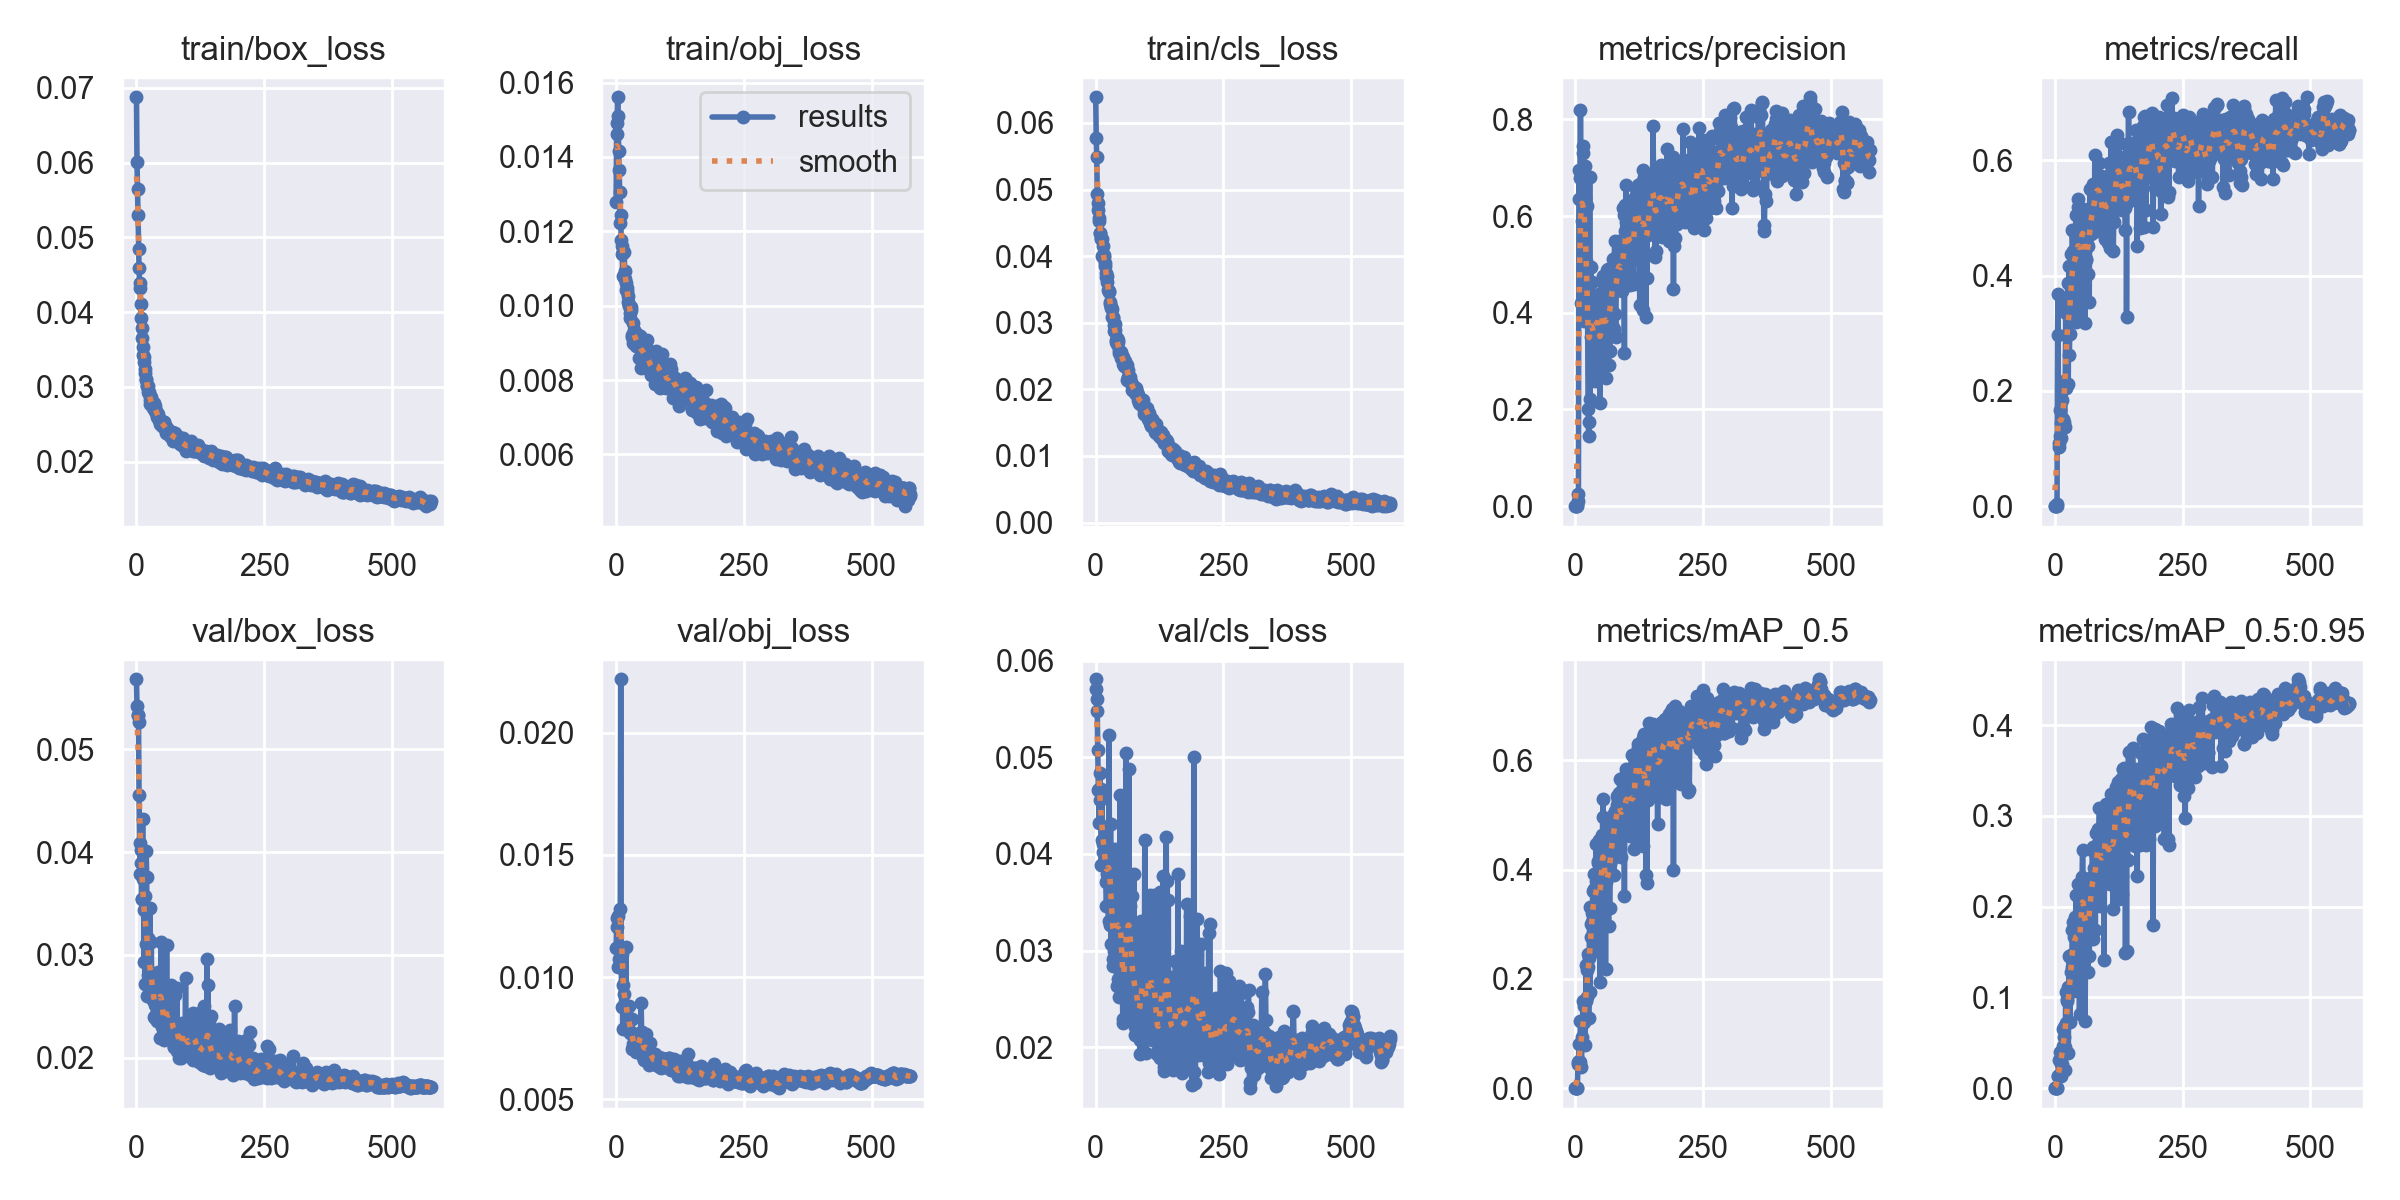

The table this chart was drawn from, first rows:
epoch, train/box_loss, train/obj_loss, train/cls_loss, metrics/precision, metrics/recall, metrics/mAP_0.5, metrics/mAP_0.5:0.95, val/box_loss, val/obj_loss, val/cls_loss, x/lr0, x/lr1, x/lr2
0, 0.06875, 0.01279, 0.06385, 0, 0, 0, 0, 0.05681, 0.0112, 0.05808, 0.07088, 0.003235, 0.003235
1, 0.06014, 0.01462, 0.05768, 0, 0, 0, 0, 0.05417, 0.01205, 0.05709, 0.04088, 0.006563, 0.006563
2, 0.05649, 0.01491, 0.05483, 0, 0, 0, 0, 0.05331, 0.01243, 0.05599, 0.01087, 0.009886, 0.009886
3, 0.05299, 0.01561, 0.04926, 0, 0, 0, 0, 0.05334, 0.01251, 0.05479, 0.009976, 0.009976, 0.009976
4, 0.04842, 0.0151, 0.04795, 0.002024, 0.003731, 0.001076, 0.000241, 0.05267, 0.01042, 0.05072, 0.009976, 0.009976, 0.009976
5, 0.04592, 0.01417, 0.0469, 0.02603, 0.2967, 0.04852, 0.01322, 0.04555, 0.01075, 0.04658, 0.009968, 0.009968, 0.009968
6, 0.04393, 0.01366, 0.04575, 0.0116, 0.3688, 0.04383, 0.01362, 0.0409, 0.01119, 0.04675, 0.00996, 0.00996, 0.00996
7, 0.04317, 0.01307, 0.04533, 0.6951, 0.1098, 0.08115, 0.03068, 0.03786, 0.01278, 0.04326, 0.009952, 0.009952, 0.009952
8, 0.04103, 0.01222, 0.04344, 0.6355, 0.1023, 0.0496, 0.01336, 0.04023, 0.01122, 0.04841, 0.009944, 0.009944, 0.009944
9, 0.0392, 0.01244, 0.04343, 0.6782, 0.166, 0.04776, 0.01598, 0.03892, 0.02219, 0.04556, 0.009936, 0.009936, 0.009936
10, 0.03792, 0.01178, 0.04252, 0.8192, 0.1217, 0.123, 0.04031, 0.03548, 0.01062, 0.04669, 0.009928, 0.009928, 0.009928
11, 0.03654, 0.01161, 0.04275, 0.6917, 0.1435, 0.08329, 0.02662, 0.03542, 0.008764, 0.03889, 0.00992, 0.00992, 0.00992
12, 0.03531, 0.01139, 0.04253, 0.4204, 0.1187, 0.03952, 0.01361, 0.04321, 0.01096, 0.04652, 0.009912, 0.009912, 0.009912
13, 0.03424, 0.01079, 0.04009, 0.5897, 0.1835, 0.0931, 0.0268, 0.0374, 0.007867, 0.04144, 0.009904, 0.009904, 0.009904
14, 0.03401, 0.01145, 0.04156, 0.7312, 0.1429, 0.1191, 0.03732, 0.03435, 0.009681, 0.04104, 0.009896, 0.009896, 0.009896
15, 0.03337, 0.01076, 0.03982, 0.744, 0.1505, 0.16, 0.06527, 0.02933, 0.008859, 0.04016, 0.009888, 0.009888, 0.009888
16, 0.03191, 0.01145, 0.04013, 0.62, 0.1401, 0.121, 0.04671, 0.0357, 0.009312, 0.04028, 0.00988, 0.00988, 0.00988
17, 0.03239, 0.01073, 0.03992, 0.3827, 0.2178, 0.1501, 0.0678, 0.02715, 0.008747, 0.04034, 0.009872, 0.009872, 0.009872
18, 0.03104, 0.01094, 0.039, 0.637, 0.146, 0.1243, 0.05598, 0.03109, 0.00875, 0.04222, 0.009864, 0.009864, 0.009864
19, 0.03097, 0.01042, 0.03852, 0.704, 0.138, 0.07961, 0.01988, 0.04007, 0.01122, 0.03937, 0.009856, 0.009856, 0.009856
20, 0.03018, 0.01062, 0.03742, 0.6243, 0.2083, 0.1587, 0.04484, 0.03758, 0.00803, 0.0371, 0.009848, 0.009848, 0.009848
21, 0.03005, 0.01039, 0.03679, 0.5074, 0.3345, 0.2262, 0.1054, 0.02599, 0.007922, 0.03463, 0.00984, 0.00984, 0.00984
22, 0.02929, 0.01047, 0.03703, 0.6203, 0.2052, 0.1662, 0.07126, 0.03164, 0.008399, 0.03789, 0.009832, 0.009832, 0.009832
23, 0.03007, 0.01011, 0.03615, 0.3927, 0.3427, 0.2164, 0.09775, 0.02807, 0.008211, 0.03727, 0.009824, 0.009824, 0.009824
24, 0.02933, 0.01026, 0.03496, 0.3944, 0.3527, 0.221, 0.09583, 0.02614, 0.008146, 0.04075, 0.009816, 0.009816, 0.009816
25, 0.029, 0.00999, 0.03476, 0.2002, 0.3868, 0.2458, 0.111, 0.02794, 0.008301, 0.0331, 0.009808, 0.009808, 0.009808
26, 0.02826, 0.01001, 0.03455, 0.1459, 0.2116, 0.1277, 0.03872, 0.03459, 0.00882, 0.05232, 0.0098, 0.0098, 0.0098
27, 0.02765, 0.009659, 0.03313, 0.1742, 0.4172, 0.2373, 0.1067, 0.02733, 0.007756, 0.03613, 0.009792, 0.009792, 0.009792
28, 0.02863, 0.009811, 0.03285, 0.6805, 0.2631, 0.3313, 0.1456, 0.02594, 0.007728, 0.03265, 0.009784, 0.009784, 0.009784
29, 0.02768, 0.009976, 0.0324, 0.2216, 0.2989, 0.1755, 0.07242, 0.03129, 0.007698, 0.0431, 0.009776, 0.009776, 0.009776
30, 0.02769, 0.009879, 0.0322, 0.4948, 0.3543, 0.3002, 0.1443, 0.02636, 0.007739, 0.0307, 0.009768, 0.009768, 0.009768
31, 0.02797, 0.009155, 0.03201, 0.3506, 0.3818, 0.2774, 0.128, 0.02769, 0.008293, 0.0377, 0.00976, 0.00976, 0.00976
32, 0.02738, 0.009223, 0.03091, 0.3689, 0.4366, 0.3205, 0.1466, 0.02563, 0.007052, 0.03435, 0.009752, 0.009752, 0.009752
33, 0.02722, 0.00953, 0.03079, 0.4639, 0.3361, 0.3035, 0.1331, 0.02563, 0.00715, 0.02909, 0.009744, 0.009744, 0.009744
34, 0.02769, 0.008998, 0.03067, 0.3019, 0.4792, 0.361, 0.1743, 0.02396, 0.007283, 0.02838, 0.009736, 0.009736, 0.009736
35, 0.02778, 0.009265, 0.02968, 0.2863, 0.4149, 0.3285, 0.148, 0.02635, 0.007331, 0.02993, 0.009728, 0.009728, 0.009728
36, 0.02749, 0.009353, 0.02877, 0.4056, 0.4424, 0.391, 0.1832, 0.02515, 0.007289, 0.0308, 0.00972, 0.00972, 0.00972
37, 0.02672, 0.008967, 0.02984, 0.3813, 0.4398, 0.3643, 0.1664, 0.02388, 0.007056, 0.03037, 0.009712, 0.009712, 0.009712
38, 0.02649, 0.009266, 0.02895, 0.2595, 0.3828, 0.2515, 0.1071, 0.02796, 0.007372, 0.04054, 0.009704, 0.009704, 0.009704
39, 0.02676, 0.008918, 0.02745, 0.4068, 0.3955, 0.3632, 0.1886, 0.02426, 0.006947, 0.03417, 0.009696, 0.009696, 0.009696
40, 0.02654, 0.009107, 0.02713, 0.3827, 0.4741, 0.3788, 0.169, 0.02534, 0.007175, 0.03286, 0.009688, 0.009688, 0.009688
41, 0.02599, 0.009039, 0.02673, 0.4107, 0.5046, 0.4469, 0.2132, 0.02352, 0.007049, 0.02634, 0.00968, 0.00968, 0.00968
42, 0.02634, 0.008989, 0.02772, 0.3275, 0.3198, 0.2583, 0.1171, 0.02829, 0.007618, 0.03682, 0.009672, 0.009672, 0.009672
43, 0.02591, 0.009072, 0.02741, 0.4374, 0.4168, 0.3649, 0.1602, 0.02467, 0.007018, 0.03746, 0.009664, 0.009664, 0.009664
44, 0.02561, 0.008907, 0.02707, 0.4178, 0.4784, 0.415, 0.1798, 0.02701, 0.00732, 0.02707, 0.009656, 0.009656, 0.009656
45, 0.02568, 0.008606, 0.02584, 0.3566, 0.5191, 0.4116, 0.1785, 0.02521, 0.007064, 0.03011, 0.009648, 0.009648, 0.009648
46, 0.02536, 0.009192, 0.02538, 0.4388, 0.5324, 0.4542, 0.2252, 0.02194, 0.007025, 0.0252, 0.00964, 0.00964, 0.00964
47, 0.02509, 0.009186, 0.02562, 0.3437, 0.4657, 0.3324, 0.1508, 0.02717, 0.007376, 0.03744, 0.009632, 0.009632, 0.009632
48, 0.02502, 0.008329, 0.02564, 0.2127, 0.3321, 0.1945, 0.08133, 0.03123, 0.007761, 0.04609, 0.009624, 0.009624, 0.009624
49, 0.02541, 0.008895, 0.02471, 0.2906, 0.3805, 0.3036, 0.1394, 0.02728, 0.008934, 0.03204, 0.009616, 0.009616, 0.009616
50, 0.02479, 0.008781, 0.0256, 0.3812, 0.5068, 0.4428, 0.2097, 0.02297, 0.007663, 0.02729, 0.009608, 0.009608, 0.009608
51, 0.02514, 0.008825, 0.02506, 0.3083, 0.4222, 0.3176, 0.1393, 0.0272, 0.007746, 0.03367, 0.0096, 0.0096, 0.0096
52, 0.02477, 0.008877, 0.02478, 0.4297, 0.4624, 0.4394, 0.2174, 0.02227, 0.006904, 0.02628, 0.009592, 0.009592, 0.009592
53, 0.02524, 0.00878, 0.02478, 0.4385, 0.5064, 0.4628, 0.2324, 0.02207, 0.006748, 0.02289, 0.009584, 0.009584, 0.009584
54, 0.02535, 0.008769, 0.02382, 0.4762, 0.5107, 0.5288, 0.2624, 0.02174, 0.006621, 0.02252, 0.009576, 0.009576, 0.009576
55, 0.02443, 0.008807, 0.02372, 0.4623, 0.5147, 0.4952, 0.2305, 0.02443, 0.007256, 0.02543, 0.009568, 0.009568, 0.009568
56, 0.02474, 0.008489, 0.02355, 0.3761, 0.5113, 0.4084, 0.2147, 0.02197, 0.006775, 0.0277, 0.00956, 0.00956, 0.00956
57, 0.02463, 0.008606, 0.02421, 0.3542, 0.4437, 0.3749, 0.1788, 0.0237, 0.00703, 0.02608, 0.009552, 0.009552, 0.009552
58, 0.02382, 0.008679, 0.02368, 0.3742, 0.4619, 0.4148, 0.2089, 0.02327, 0.007659, 0.02631, 0.009544, 0.009544, 0.009544
59, 0.02406, 0.008514, 0.02366, 0.2649, 0.317, 0.218, 0.07357, 0.03097, 0.007436, 0.05044, 0.009536, 0.009536, 0.009536
... 517 more rows
